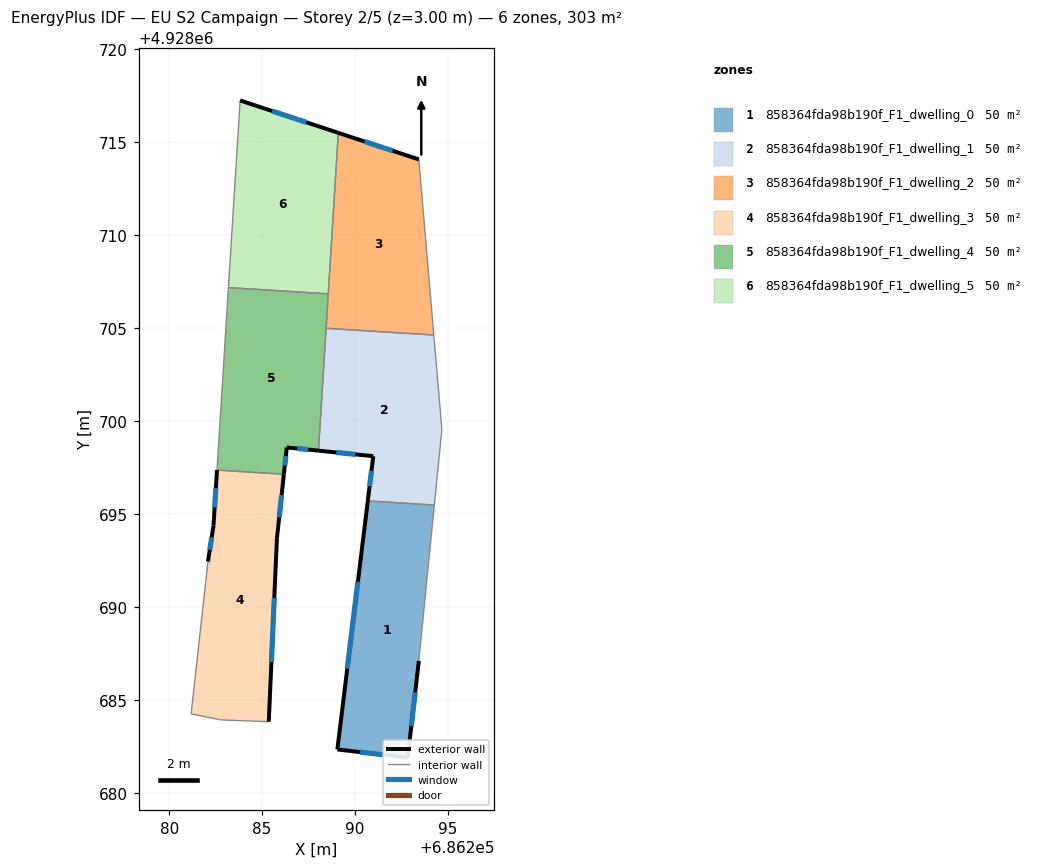
=== STOREY PLAN SPEC (per zone: floor XY polygon, exterior-wall plan segments, windows/doors) ===
zone 1: 858364fda98b190f_F1_dwelling_0  (50.4 m²)
  floor: (686294.26, 4928695.49) (686293.43, 4928687.11) (686292.83, 4928681.91) (686289.05, 4928682.35) (686290.68, 4928695.72)
  exterior wall: (686292.83, 4928681.91) – (686293.43, 4928687.11)  [5.2 m]
    window: (686293.02, 4928683.60) – (686293.23, 4928685.42)  [1.9 m²]
  exterior wall: (686289.05, 4928682.35) – (686292.83, 4928681.91)  [3.8 m]
    window: (686290.28, 4928682.21) – (686291.60, 4928682.05)  [1.4 m²]
  exterior wall: (686290.68, 4928695.72) – (686289.05, 4928682.35)  [13.5 m]
    window: (686290.15, 4928691.37) – (686289.58, 4928686.70)  [4.9 m²]
  interior walls: 2
zone 2: 858364fda98b190f_F1_dwelling_1  (50.4 m²)
  floor: (686294.23, 4928704.64) (686294.67, 4928699.56) (686294.26, 4928695.49) (686290.68, 4928695.72) (686290.98, 4928698.12) (686288.03, 4928698.42) (686288.44, 4928705.00)
  exterior wall: (686290.98, 4928698.12) – (686290.68, 4928695.72)  [2.4 m]
    window: (686290.88, 4928697.34) – (686290.78, 4928696.50)  [0.9 m²]
  exterior wall: (686288.03, 4928698.42) – (686290.98, 4928698.12)  [3.0 m]
    window: (686288.99, 4928698.32) – (686290.02, 4928698.22)  [1.1 m²]
  interior walls: 5
zone 3: 858364fda98b190f_F1_dwelling_2  (50.4 m²)
  floor: (686293.43, 4928714.08) (686294.23, 4928704.64) (686288.44, 4928705.00) (686289.10, 4928715.51)
  exterior wall: (686293.43, 4928714.08) – (686289.10, 4928715.51)  [4.6 m]
    window: (686292.02, 4928714.54) – (686290.51, 4928715.04)  [1.7 m²]
  interior walls: 4
zone 4: 858364fda98b190f_F1_dwelling_3  (50.4 m²)
  floor: (686286.17, 4928697.15) (686285.80, 4928693.71) (686285.36, 4928683.84) (686282.78, 4928683.94) (686281.18, 4928684.26) (686282.09, 4928692.45) (686282.39, 4928694.39) (686282.57, 4928697.37)
  exterior wall: (686282.39, 4928694.39) – (686282.09, 4928692.45)  [2.0 m]
    window: (686282.29, 4928693.76) – (686282.18, 4928693.08)  [0.7 m²]
  exterior wall: (686282.57, 4928697.37) – (686282.39, 4928694.39)  [3.0 m]
    window: (686282.51, 4928696.40) – (686282.45, 4928695.36)  [1.1 m²]
  exterior wall: (686285.80, 4928693.71) – (686286.17, 4928697.15)  [3.5 m]
    window: (686285.92, 4928694.83) – (686286.05, 4928696.03)  [1.3 m²]
  exterior wall: (686285.36, 4928683.84) – (686285.80, 4928693.71)  [9.9 m]
    window: (686285.50, 4928687.05) – (686285.65, 4928690.50)  [3.6 m²]
  interior walls: 4
zone 5: 858364fda98b190f_F1_dwelling_4  (50.4 m²)
  floor: (686288.56, 4928706.85) (686288.03, 4928698.42) (686286.33, 4928698.59) (686286.17, 4928697.15) (686282.57, 4928697.37) (686283.19, 4928707.19)
  exterior wall: (686286.33, 4928698.59) – (686288.03, 4928698.42)  [1.7 m]
    window: (686286.88, 4928698.54) – (686287.48, 4928698.47)  [0.6 m²]
  exterior wall: (686286.17, 4928697.15) – (686286.33, 4928698.59)  [1.5 m]
    window: (686286.22, 4928697.62) – (686286.28, 4928698.12)  [0.5 m²]
  interior walls: 5
zone 6: 858364fda98b190f_F1_dwelling_5  (50.4 m²)
  floor: (686289.10, 4928715.51) (686288.56, 4928706.85) (686283.19, 4928707.19) (686283.82, 4928717.25)
  exterior wall: (686289.10, 4928715.51) – (686283.82, 4928717.25)  [5.6 m]
    window: (686287.38, 4928716.08) – (686285.53, 4928716.68)  [2.0 m²]
  interior walls: 3

=== DERIVED (storey summary) ===
Building: EU S2 Campaign
Storey: 2 of 5  (floor level z = 3.00 m)
Storey gross floor area: 302.6 m²
Zones on this storey: 6
  - 858364fda98b190f_F1_dwelling_0: floor 50.4 m²; exterior wall 22.5 m (67.5 m²); 3 window(s) 8.3 m²; WWR 12.2%
  - 858364fda98b190f_F1_dwelling_1: floor 50.4 m²; exterior wall 5.4 m (16.1 m²); 2 window(s) 2.0 m²; WWR 12.2%
  - 858364fda98b190f_F1_dwelling_2: floor 50.4 m²; exterior wall 4.6 m (13.7 m²); 1 window(s) 1.7 m²; WWR 12.2%
  - 858364fda98b190f_F1_dwelling_3: floor 50.4 m²; exterior wall 18.3 m (54.9 m²); 4 window(s) 6.7 m²; WWR 12.2%
  - 858364fda98b190f_F1_dwelling_4: floor 50.4 m²; exterior wall 3.2 m (9.5 m²); 2 window(s) 1.2 m²; WWR 12.2%
  - 858364fda98b190f_F1_dwelling_5: floor 50.4 m²; exterior wall 5.6 m (16.7 m²); 1 window(s) 2.0 m²; WWR 12.2%
Zone adjacency (shared interzone walls):
  - 858364fda98b190f_F1_dwelling_0 ↔ 858364fda98b190f_F1_dwelling_1
  - 858364fda98b190f_F1_dwelling_1 ↔ 858364fda98b190f_F1_dwelling_2
  - 858364fda98b190f_F1_dwelling_1 ↔ 858364fda98b190f_F1_dwelling_4
  - 858364fda98b190f_F1_dwelling_2 ↔ 858364fda98b190f_F1_dwelling_4
  - 858364fda98b190f_F1_dwelling_2 ↔ 858364fda98b190f_F1_dwelling_5
  - 858364fda98b190f_F1_dwelling_3 ↔ 858364fda98b190f_F1_dwelling_4
  - 858364fda98b190f_F1_dwelling_4 ↔ 858364fda98b190f_F1_dwelling_5